Image classification data set "datera-v2" (AffrizaWildanFauzan/datera-v2 on GitHub). Class labels (30): Albizia saponaria, Dendrobium leonis, Dracaena trifasciata, Echinodorus radican, Gymnocalycium, Hopea bilitonensis, Impatiens walleriana, Lagerstroemia speciosa, Ixora acuminata, Monstera adansonii, Nepenthes sumatrana, Alocasia Black Velvet, Nepenthes reinwardtiana, Ochna kirkii, Philodendron Lemon, Portulaca sp, Quassia amara, Reutealis trisperma, Rosa sp, Russelia equisetiformis, Syzygium myrtifolium, Tabernaemontana corymbosa, Anacampseros rufescens Sunrise, 3 apocynacaea, Areca catechu, Catharanthus roseus, Ceiba pentandra, Cuphea hyssopifolia, Cymbidium bicolor, Dendrobium Uthai White.

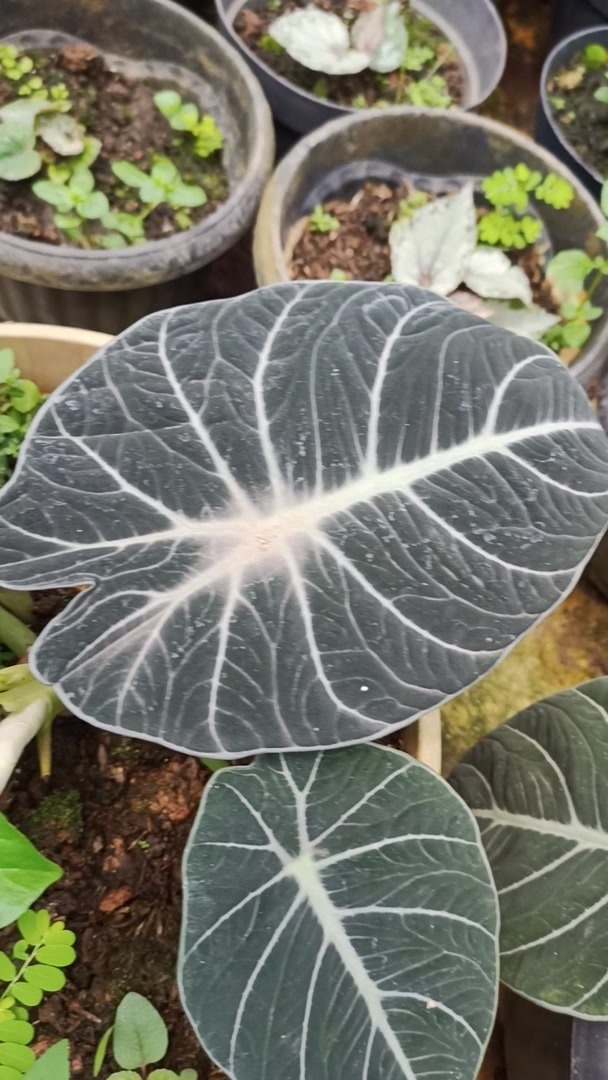
Label: Alocasia Black Velvet

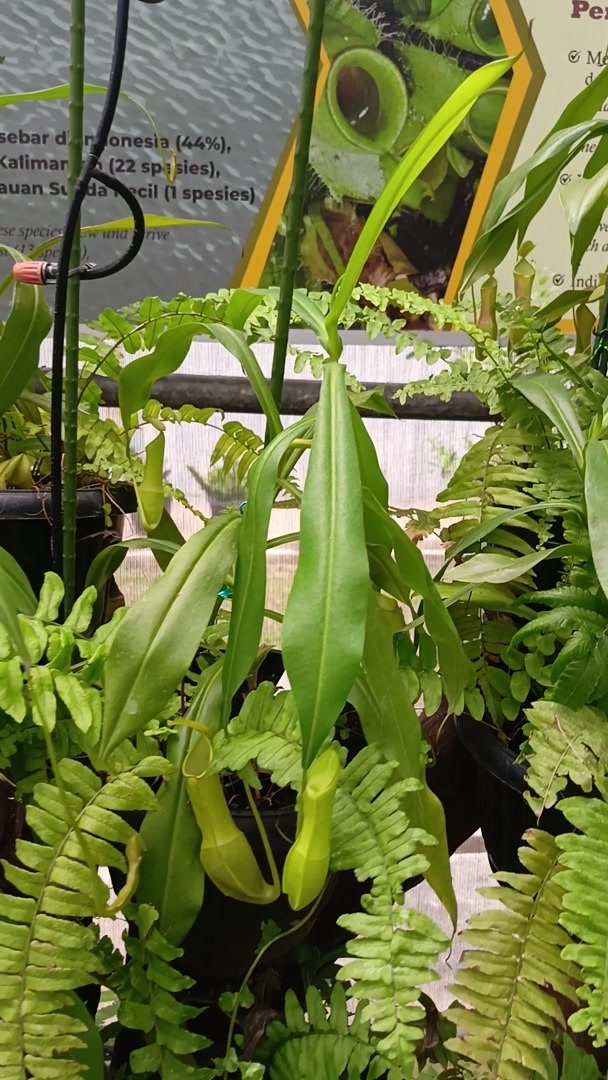
Label: Nepenthes reinwardtiana

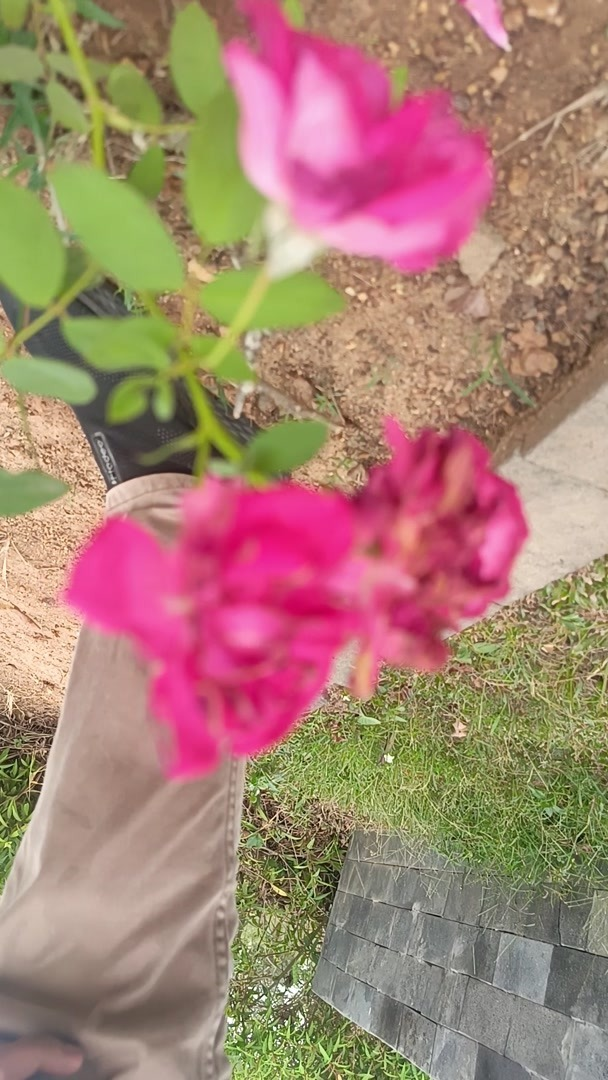
Label: Rosa sp

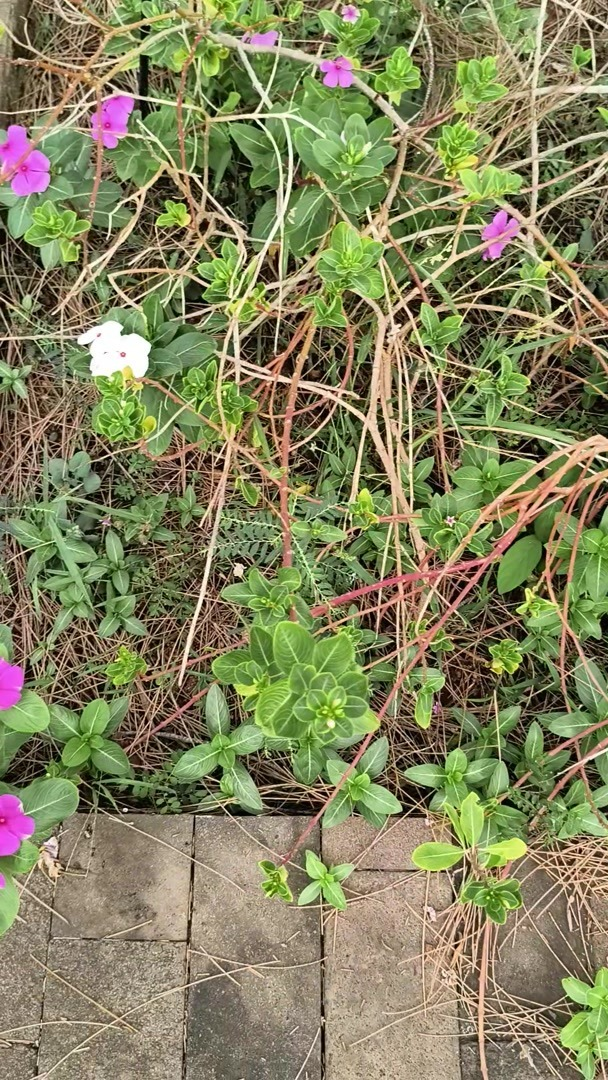
Label: Catharanthus roseus

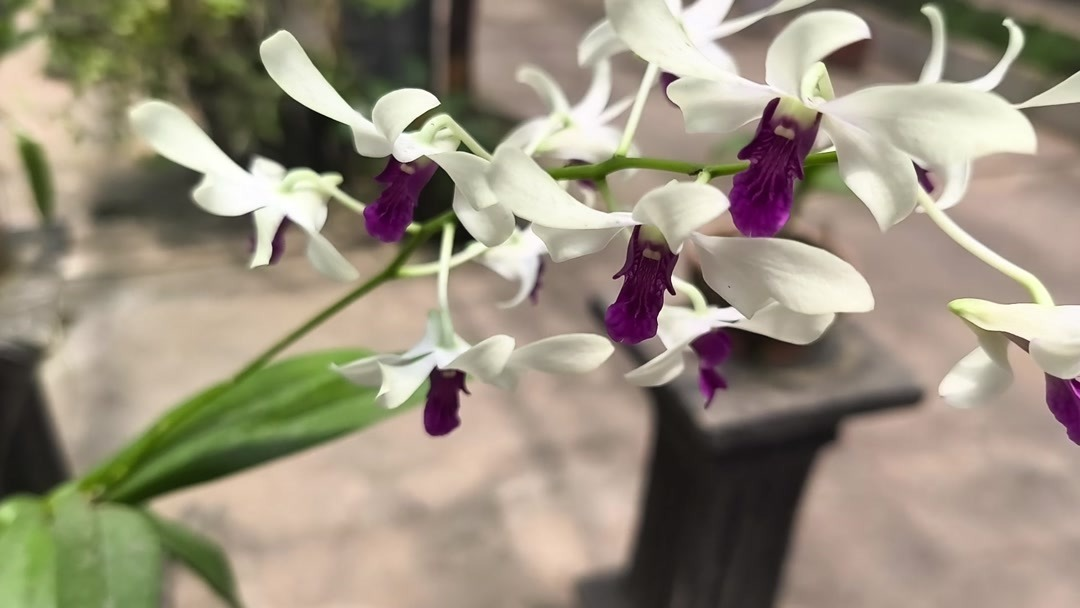
Label: Dendrobium Uthai White

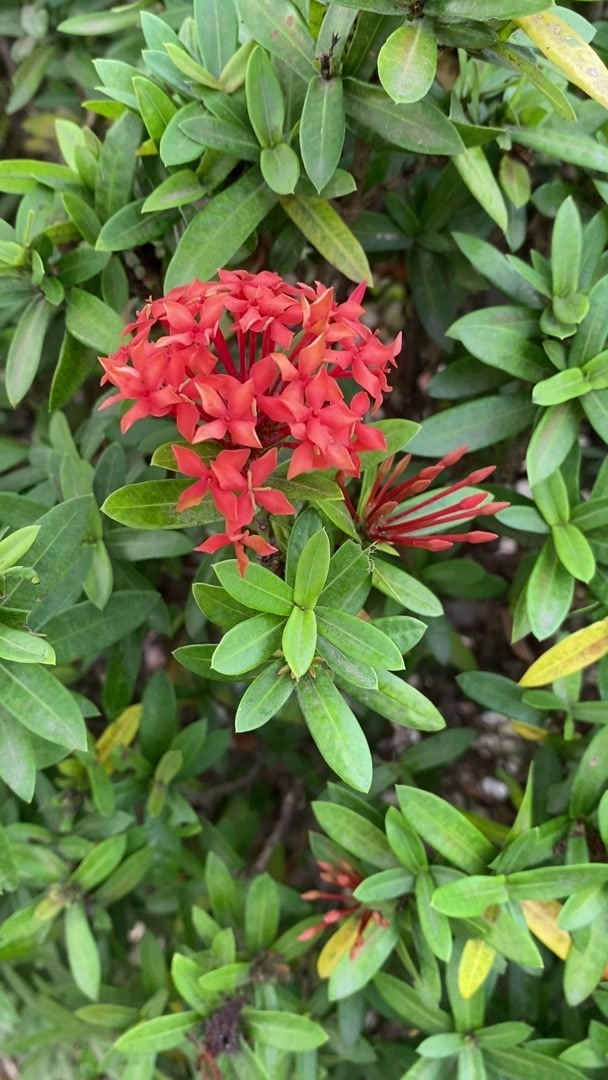
Label: Ixora acuminata
